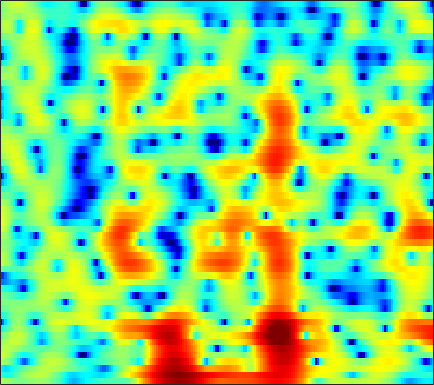

The table this chart was drawn from, first rows:
1.7165, 1.4281, 1.0324, 0.65913, 0.40319, 0.10511, -0.12686, -0.24797, -0.31604, -0.29247, -0.17173, -0.03458, 0.18039, 0.41412, 0.59568, 0.80746, 0.96119, 1.0364, 1.0698, 1.0014, 0.839, 0.65421, 0.32356, -0.11625
-3.213, -3.869, -4.34, -4.288, -3.955, -3.281, -2.489, -1.885, -1.119, -0.4223, 0.204, 0.6252, 1.119, 1.538, 1.803, 2.082, 2.277, 2.362, 2.396, 2.328, 2.153, 1.949, 1.565, 1.051
-4.993, -5.869, -6.301, -5.948, -5.401, -4.571, -3.792, -3.273, -2.662, -2.116, -1.61, -1.235, -0.7281, -0.2164, 0.1647, 0.6556, 1.11, 1.413, 1.756, 2.023, 2.2, 2.273, 2.288, 2.21
2.266, 1.656, 0.8263, -0.04209, -0.7546, -1.826, -3.103, -4.271, -6.189, -8.586, -11.11, -11.92, -10.22, -7.356, -5.429, -3.312, -1.645, -0.6396, 0.4313, 1.248, 1.851, 2.183, 2.48, 2.627
3.373, 2.927, 2.282, 1.566, 0.9671, 0.07999, -0.9125, -1.719, -2.828, -3.868, -4.648, -4.896, -4.698, -4.028, -3.362, -2.427, -1.536, -0.9293, -0.2241, 0.3443, 0.7948, 1.051, 1.284, 1.397
2.155, 2.126, 2.054, 1.925, 1.787, 1.544, 1.236, 0.9666, 0.5797, 0.1858, -0.2106, -0.4893, -0.8275, -1.117, -1.305, -1.525, -1.695, -1.764, -1.748, -1.63, -1.404, -1.188, -0.8792, -0.584
0.1854, 0.9095, 1.672, 2.22, 2.507, 2.741, 2.809, 2.755, 2.552, 2.204, 1.704, 1.225, 0.4148, -0.6002, -1.534, -3.059, -4.976, -6.651, -8.792, -9.371, -7.739, -6.035, -4.005, -2.426
-1.718, -0.7331, 0.3559, 1.235, 1.756, 2.275, 2.597, 2.711, 2.687, 2.465, 2.042, 1.583, 0.7755, -0.2271, -1.117, -2.482, -4.069, -5.345, -6.741, -6.995, -5.847, -4.551, -2.831, -1.405
-5.383, -4.343, -2.848, -1.435, -0.523, 0.44, 1.103, 1.404, 1.534, 1.354, 0.9096, 0.4224, -0.3941, -1.318, -2.002, -2.7, -3.04, -3.013, -2.64, -2.008, -1.189, -0.5252, 0.3411, 1.118
-15.46, -10.45, -6.325, -3.573, -2.067, -0.6075, 0.326, 0.7165, 0.8583, 0.5667, -0.1748, -1.061, -2.822, -5.576, -8.73, -16.18, -17.9, -11.12, -6.163, -3.135, -1.038, 0.1608, 1.395, 2.317
-4.79, -4.051, -2.963, -1.885, -1.165, -0.3764, 0.1783, 0.4269, 0.5458, 0.416, 0.02896, -0.4112, -1.17, -2.058, -2.717, -3.302, -3.29, -2.878, -1.983, -0.9634, -0.003201, 0.6164, 1.262, 1.711
-1.486, -1.192, -0.7918, -0.397, -0.128, 0.1745, 0.4095, 0.5318, 0.6276, 0.6587, 0.6138, 0.5531, 0.4673, 0.4124, 0.3835, 0.3896, 0.4722, 0.584, 0.7715, 0.9506, 1.079, 1.106, 1.022, 0.7541
-0.1929, -0.1396, -0.08754, -0.06324, -0.06384, -0.08403, -0.1174, -0.1343, -0.1431, -0.1166, -0.02705, 0.07668, 0.2653, 0.5185, 0.7394, 1.052, 1.346, 1.546, 1.76, 1.889, 1.891, 1.784, 1.473, 0.9245
-0.6431, -0.8264, -1.101, -1.435, -1.714, -2.135, -2.611, -2.981, -3.441, -3.747, -3.724, -3.451, -2.785, -1.915, -1.195, -0.2497, 0.6023, 1.153, 1.75, 2.189, 2.463, 2.556, 2.525, 2.322
-3.326, -3.704, -4.14, -4.542, -4.901, -5.561, -6.59, -7.721, -9.899, -13.23, -16.71, -15.25, -10.51, -6.784, -4.689, -2.528, -0.8732, 0.1155, 1.151, 1.927, 2.485, 2.79, 3.056, 3.189
-10.1, -10.47, -9.671, -8.491, -7.834, -7.395, -7.456, -7.823, -8.663, -9.675, -10.1, -9.461, -7.603, -5.438, -3.883, -2.098, -0.6493, 0.234, 1.185, 1.897, 2.409, 2.678, 2.923, 3.073
-13.02, -13.11, -10.28, -7.811, -6.562, -5.467, -4.797, -4.469, -4.168, -3.835, -3.402, -2.977, -2.198, -1.3, -0.6048, 0.292, 1.106, 1.609, 2.127, 2.442, 2.561, 2.511, 2.305, 2.001
-0.6089, -1.093, -1.431, -1.595, -1.691, -1.789, -1.916, -2.012, -2.063, -1.913, -1.538, -1.143, -0.4484, 0.3836, 1.009, 1.762, 2.399, 2.757, 3.032, 3.027, 2.7, 2.209, 1.137, -0.5248
3.124, 2.51, 1.631, 0.657, -0.1354, -1.361, -2.832, -4.07, -5.704, -6.792, -6.4, -5.22, -3.354, -1.613, -0.478, 0.791, 1.735, 2.263, 2.699, 2.828, 2.608, 2.202, 1.258, -0.1992
2.877, 2.262, 1.289, 0.1536, -0.8878, -2.6, -4.819, -6.999, -11.06, -16.42, -14.57, -10.86, -7.036, -4.468, -3.034, -1.491, -0.3105, 0.3858, 1.103, 1.615, 1.891, 1.962, 1.919, 1.745
1.375, 1.062, 0.5208, -0.2306, -0.9436, -2.024, -3.197, -4.1, -5.12, -5.87, -6.058, -5.797, -5.322, -4.616, -4.026, -3.251, -2.407, -1.741, -0.8285, 0.04553, 0.8527, 1.357, 1.918, 2.315
0.1079, 0.3579, 0.2999, -0.1924, -0.6675, -1.481, -2.332, -2.937, -3.568, -4.091, -4.548, -4.793, -5.286, -5.957, -6.505, -7.111, -6.888, -5.912, -3.945, -1.942, -0.183, 0.9031, 2.024, 2.806
1.361, 1.383, 0.8534, -0.1588, -1.23, -3.025, -4.892, -5.937, -6.448, -5.941, -5.409, -5.336, -5.571, -6.841, -8.683, -13, -17.86, -12.2, -6.211, -2.494, -0.04171, 1.281, 2.532, 3.329
3.824, 3.166, 1.938, 0.1885, -1.669, -5.005, -10.43, -16.73, -14.01, -8.521, -5.538, -4.244, -3.281, -2.795, -2.663, -2.488, -2.056, -1.466, -0.3725, 0.7451, 1.722, 2.257, 2.664, 2.784
4.422, 3.741, 2.684, 1.383, 0.3291, -1.091, -2.341, -2.987, -3.295, -2.921, -2.322, -1.706, -1.016, -0.3796, 0.04083, 0.5092, 0.9759, 1.282, 1.636, 1.847, 1.845, 1.689, 1.206, 0.3791
3.955, 3.445, 2.632, 1.734, 1.017, 0.04439, -0.7924, -1.282, -1.705, -1.758, -1.504, -1.144, -0.5085, 0.1502, 0.6454, 1.222, 1.676, 1.914, 2.044, 1.97, 1.618, 1.159, 0.2359, -1.161
3.357, 2.93, 2.178, 1.222, 0.3493, -0.9948, -2.529, -3.692, -4.912, -5.258, -4.341, -3.278, -1.72, -0.2871, 0.6097, 1.596, 2.284, 2.626, 2.849, 2.802, 2.494, 2.063, 1.222, 0.07874
1.947, 1.652, 1.043, 0.104, -0.8201, -2.53, -5.043, -7.836, -14.3, -21.24, -10.52, -6.506, -3.089, -0.8048, 0.4587, 1.7, 2.563, 2.996, 3.334, 3.397, 3.214, 2.917, 2.33, 1.532
-0.7476, -0.7411, -0.8715, -1.178, -1.523, -2.174, -2.954, -3.568, -4.098, -4.097, -3.31, -2.473, -1.16, 0.03347, 0.8181, 1.649, 2.267, 2.588, 2.843, 2.904, 2.779, 2.577, 2.161, 1.573
-4.159, -3.7, -3.111, -2.532, -2.198, -1.794, -1.467, -1.253, -0.9623, -0.612, -0.1986, 0.1544, 0.623, 1.073, 1.367, 1.703, 1.949, 2.069, 2.135, 2.123, 2.01, 1.866, 1.563, 1.15
-9.037, -7.71, -5.793, -4.027, -2.87, -1.569, -0.56, 0.05818, 0.6767, 1.155, 1.458, 1.631, 1.731, 1.738, 1.682, 1.561, 1.409, 1.303, 1.198, 1.134, 1.107, 1.072, 0.9889, 0.8144
-18.02, -12.29, -7.428, -4.186, -2.316, -0.4146, 0.9687, 1.725, 2.444, 2.819, 2.934, 2.821, 2.486, 1.912, 1.358, 0.4716, -0.4476, -1.036, -1.471, -1.42, -0.9646, -0.5142, 0.05899, 0.4332
-8.144, -6.202, -3.568, -1.261, 0.1952, 1.716, 2.839, 3.403, 3.863, 3.935, 3.702, 3.26, 2.399, 1.107, -0.1524, -2.41, -5.54, -8.805, -13.3, -10.46, -6.147, -3.837, -1.739, -0.4319
-2.799, -1.626, -0.1255, 1.179, 2.045, 2.92, 3.512, 3.76, 3.782, 3.499, 2.876, 2.206, 0.9978, -0.5235, -1.873, -3.913, -6.21, -7.864, -9.069, -8.222, -6.037, -4.41, -2.603, -1.318
-0.007282, 0.8455, 1.833, 2.635, 3.08, 3.5, 3.66, 3.613, 3.283, 2.661, 1.669, 0.7339, -0.8618, -2.742, -4.3, -6.225, -7.489, -7.709, -7.165, -5.978, -4.583, -3.553, -2.357, -1.415
1.817, 2.365, 2.94, 3.369, 3.554, 3.662, 3.562, 3.33, 2.83, 2.019, 0.8814, -0.2504, -2.201, -4.918, -7.77, -13.8, -35.03, -17.64, -10.43, -6.819, -4.514, -3.267, -2.046, -1.212
2.389, 2.628, 2.858, 2.97, 3.007, 2.922, 2.721, 2.475, 2.021, 1.389, 0.5895, -0.1849, -1.408, -2.849, -4.021, -5.454, -6.192, -6.032, -5.103, -3.871, -2.738, -2.063, -1.378, -0.9741
2.007, 1.992, 1.949, 1.839, 1.725, 1.516, 1.266, 1.081, 0.8056, 0.5675, 0.3174, 0.1247, -0.1524, -0.4506, -0.6505, -0.8767, -0.9649, -0.945, -0.8109, -0.6093, -0.4469, -0.3655, -0.3815, -0.5582
0.9019, 0.7717, 0.5681, 0.3014, -0.02178, -0.5037, -1.038, -1.365, -1.538, -1.314, -0.7853, -0.2521, 0.4324, 1.01, 1.355, 1.703, 1.916, 2.006, 2.037, 1.937, 1.705, 1.432, 0.8981, 0.1676
-2.173, -1.948, -1.751, -1.838, -2.285, -3.422, -5.46, -7.677, -10.07, -7.949, -4.164, -1.915, 0.3149, 1.875, 2.691, 3.444, 3.847, 3.974, 3.937, 3.673, 3.234, 2.767, 1.972, 0.9575
-9.992, -7.173, -4.962, -3.893, -3.595, -4.024, -5.25, -6.63, -7.748, -6.085, -3.074, -1.058, 1.037, 2.508, 3.271, 3.886, 4.121, 4.071, 3.736, 3.168, 2.431, 1.806, 0.9617, 0.1173
-8.204, -6.784, -4.983, -3.576, -2.76, -1.994, -1.451, -1.095, -0.5145, 0.2408, 1.161, 1.887, 2.72, 3.343, 3.625, 3.699, 3.43, 2.978, 2.032, 0.7004, -0.987, -2.344, -3.906, -4.555
-6.762, -5.838, -4.346, -2.87, -1.917, -0.74, 0.2323, 0.8881, 1.629, 2.286, 2.871, 3.216, 3.563, 3.722, 3.679, 3.39, 2.751, 2.014, 0.5994, -1.467, -4.536, -7.967, -16.6, -20.32
-10.99, -8.167, -5.312, -3.186, -1.92, -0.5434, 0.5429, 1.196, 1.918, 2.489, 2.902, 3.129, 3.323, 3.354, 3.26, 2.959, 2.41, 1.815, 0.7608, -0.6001, -2.24, -3.502, -4.924, -5.537
-7.647, -5.888, -3.83, -2.172, -1.168, -0.1345, 0.6608, 1.102, 1.552, 1.865, 2.088, 2.241, 2.396, 2.513, 2.561, 2.517, 2.34, 2.088, 1.596, 0.9245, 0.1463, -0.494, -1.346, -2.13
-1.789, -1.296, -0.6149, 0.02868, 0.4373, 0.8116, 0.9651, 0.9552, 0.7532, 0.4412, 0.1981, 0.1367, 0.3297, 0.8174, 1.268, 1.842, 2.26, 2.433, 2.436, 2.186, 1.703, 1.18, 0.2962, -0.8207
0.8571, 1.05, 1.329, 1.543, 1.613, 1.528, 1.106, 0.5218, -0.7331, -2.654, -5.243, -6.975, -6.297, -3.345, -1.309, 0.7605, 2.132, 2.797, 3.271, 3.341, 3.017, 2.556, 1.627, 0.3264
-0.3814, -0.1058, 0.3579, 0.7773, 0.9758, 1.02, 0.7325, 0.1997, -0.9954, -2.946, -5.711, -7.689, -6.906, -3.569, -1.354, 0.8186, 2.281, 2.994, 3.526, 3.637, 3.374, 2.949, 2.083, 0.884
-6.329, -5.284, -3.658, -2.193, -1.341, -0.5001, 0.0142, 0.16, 0.1462, -0.02992, -0.1985, -0.1992, 0.114, 0.7509, 1.332, 2.081, 2.677, 2.972, 3.133, 3.02, 2.652, 2.196, 1.378, 0.3113
-17.27, -11.64, -7.291, -4.513, -2.965, -1.454, -0.3782, 0.2341, 0.827, 1.267, 1.598, 1.836, 2.139, 2.424, 2.613, 2.815, 2.905, 2.875, 2.693, 2.324, 1.772, 1.235, 0.3563, -0.6901
-8.282, -7.049, -5.2, -3.474, -2.32, -1.058, -0.04872, 0.5792, 1.258, 1.796, 2.237, 2.508, 2.787, 2.969, 3.036, 3.014, 2.851, 2.632, 2.204, 1.627, 0.8836, 0.2367, -0.7638, -1.897
-4.1, -3.346, -2.373, -1.439, -0.8267, -0.09179, 0.5202, 0.9073, 1.401, 1.862, 2.304, 2.588, 2.9, 3.096, 3.139, 3.02, 2.7, 2.322, 1.645, 0.7957, -0.1827, -0.9799, -2.074, -3.241
-1.65, -0.8694, -0.07759, 0.4306, 0.6206, 0.6862, 0.5885, 0.5059, 0.5408, 0.901, 1.541, 2.117, 2.821, 3.309, 3.475, 3.401, 2.955, 2.367, 1.252, -0.2097, -1.863, -3.082, -4.379, -5.157
0.7913, 1.557, 2.165, 2.247, 1.957, 0.9566, -0.8519, -2.781, -5.555, -5.021, -1.722, 0.463, 2.534, 3.773, 4.251, 4.354, 3.853, 3.083, 1.427, -1.093, -4.926, -9.253, -16.21, -11.19
1.079, 1.717, 2.193, 2.192, 1.84, 0.8056, -0.9946, -2.864, -5.387, -4.94, -2.05, -0.07012, 1.852, 3.024, 3.483, 3.588, 3.175, 2.53, 1.232, -0.5981, -2.86, -4.61, -6.105, -5.848
-0.323, 0.3493, 0.966, 1.284, 1.314, 1.156, 0.8431, 0.5725, 0.3579, 0.4354, 0.8001, 1.176, 1.627, 1.913, 1.968, 1.817, 1.419, 0.9548, 0.1973, -0.6782, -1.563, -2.128, -2.685, -2.946
-0.93, -0.1568, 0.6574, 1.251, 1.564, 1.829, 1.955, 1.985, 1.986, 1.953, 1.899, 1.828, 1.671, 1.411, 1.136, 0.6674, 0.08056, -0.4049, -1.097, -1.748, -2.314, -2.65, -2.939, -3.063
-0.661, 0.1567, 1.092, 1.834, 2.273, 2.684, 2.917, 3, 2.975, 2.82, 2.531, 2.222, 1.704, 1.051, 0.4765, -0.4048, -1.4, -2.179, -3.238, -4.191, -4.873, -5.154, -5.165, -4.857
